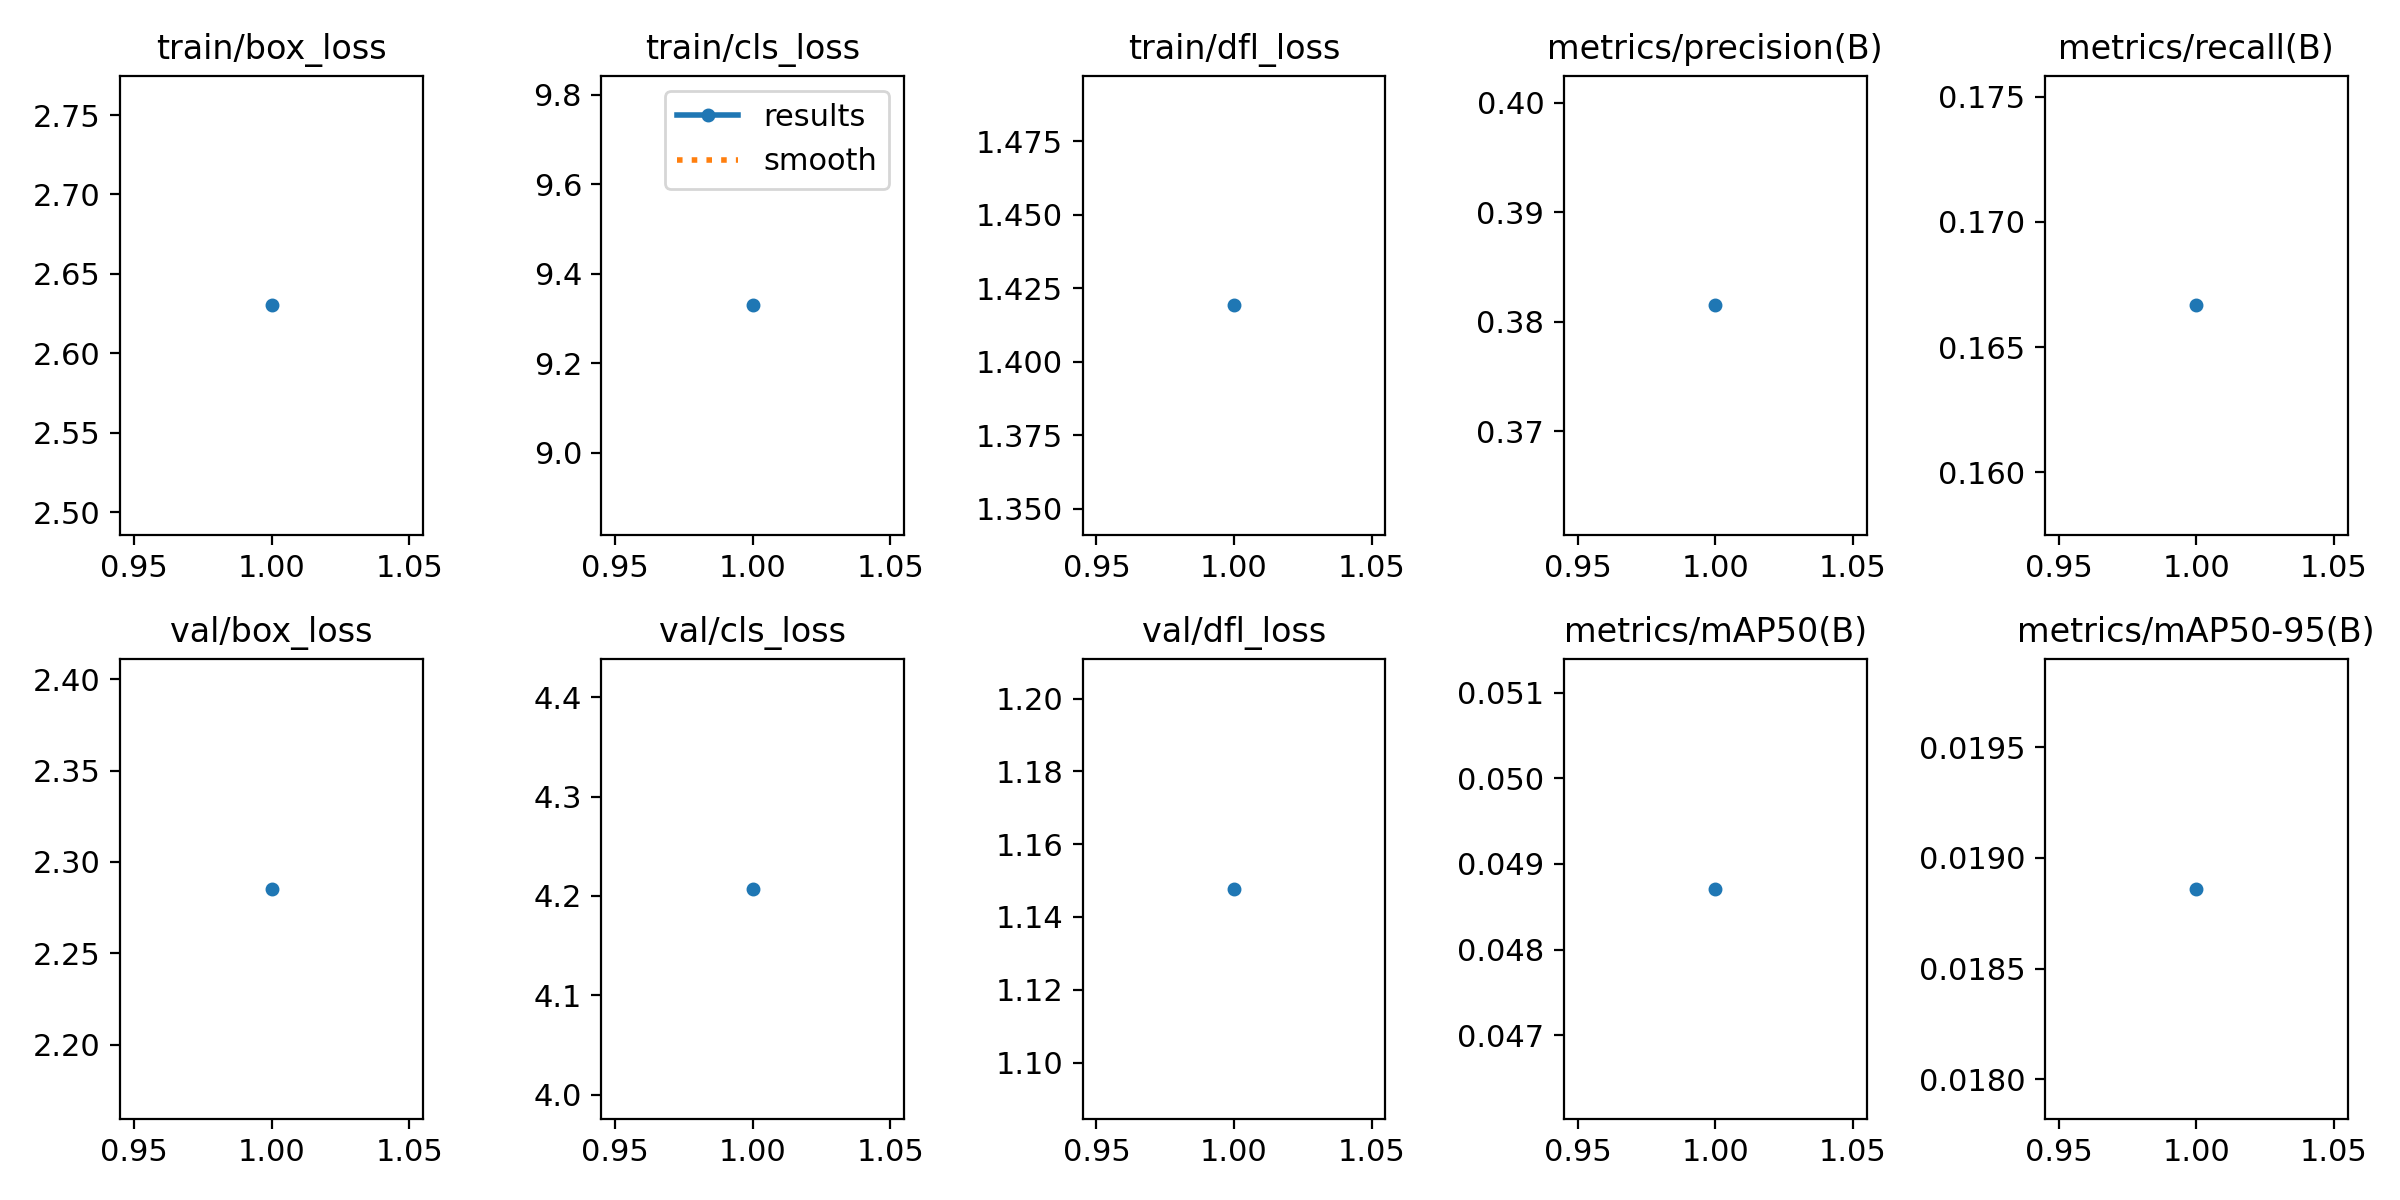

Values plotted in this chart, from the file beside it:
epoch, time, train/box_loss, train/cls_loss, train/dfl_loss, metrics/precision(B), metrics/recall(B), metrics/mAP50(B), metrics/mAP50-95(B), val/box_loss, val/cls_loss, val/dfl_loss, lr/pg0, lr/pg1, lr/pg2
1, 37.96, 2.63, 9.329, 1.419, 0.3815, 0.1667, 0.04871, 0.01886, 2.285, 4.207, 1.148, 3.076e-05, 3.076e-05, 3.076e-05
